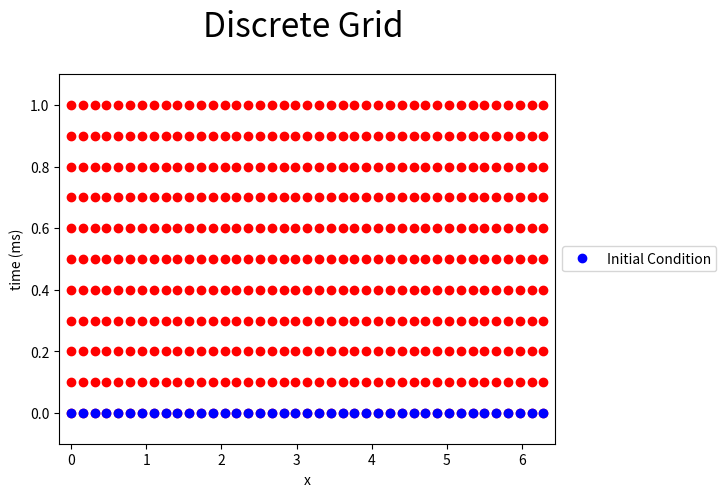
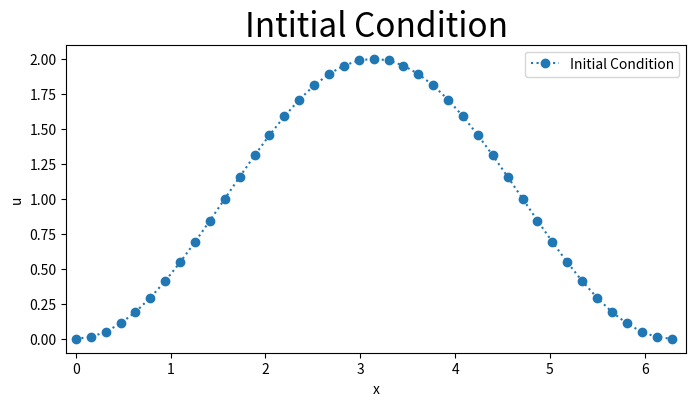
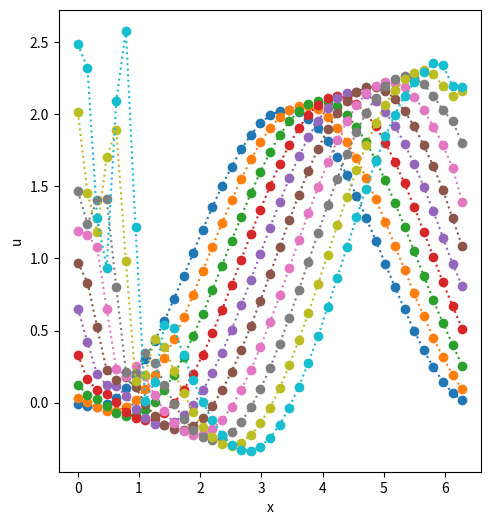

Write the Python code that produced these figures, in order.
import numpy as np
import math 

import matplotlib.pyplot as plt 
import warnings
warnings.filterwarnings("ignore")

N=40
Nt = 10
h = 2*np.pi/N
k = 1/Nt
r = k/(h*h)
c = 0.9
time_steps=10
time=np.arange(0,(time_steps+.5)*k,k)
x=np.arange(0,2*np.pi+h/2,h)


X, Y = np.meshgrid(x, time)

fig = plt.figure()
plt.plot(X,Y,'ro');
plt.plot(x,0*x,'bo',label='Initial Condition');
plt.xlim((-h,2*np.pi+h))
plt.ylim((-k,max(time)+k))
plt.xlabel('x')
plt.ylabel('time (ms)')
plt.legend(loc='center left', bbox_to_anchor=(1, 0.5))
plt.title(r'Discrete Grid ',fontsize=24,y=1.08)
plt.show();

u=np.zeros((N+1,time_steps+1))
b=np.zeros(N-1)
# Initial Condition
for i in range (0,N+1):
    u[i,0]=1-np.cos(x[i])
    

fig = plt.figure(figsize=(8,4))
plt.plot(x,u[:,0],'o:',label='Initial Condition')
plt.xlim([-0.1,max(x)+h])
plt.title('Intitial Condition',fontsize=24)
plt.xlabel('x')
plt.ylabel('u')
plt.legend(loc='best')
plt.show()
ipos = np.zeros(N+1)
ineg = np.zeros(N+1)

for i in range(0,N+1):
   ipos[i] = int(i+1)
   ineg[i] = int(i-1)

ipos[N] = 0
ineg[0] = N


for j in range(0,time_steps):
    for i in range (0,N+1):
        u[i,j+1]=u[i,j]-c*(u[int(ipos[i]),j]-u[int(ineg[i]),j])+c*c/2*(u[int(ipos[i]),j]-2*u[i,j]+u[int(ineg[i]),j])
        
fig = plt.figure(figsize=(12,6))

plt.subplot(121)
for j in range (1,time_steps+1):
    plt.plot(x,u[:,j],'o:')
plt.xlabel('x')
plt.ylabel('u')

#plt.subplot(122)
#plt.imshow(u.transpose(), aspect='auto')
#plt.xticks(np.arange(len(x)), np.round(x,3),rotation=45)
#plt.yticks(np.arange(len(time)), np.round(time,2))
#plt.xlabel('x')
#plt.ylabel('time')
#clb=plt.colorbar()
#clb.set_label('w')
#plt.suptitle('Numerical Solution of the  Wave Equation'%(np.round(r,3)),fontsize=24,y=1.08)
#fig.tight_layout()
plt.show()